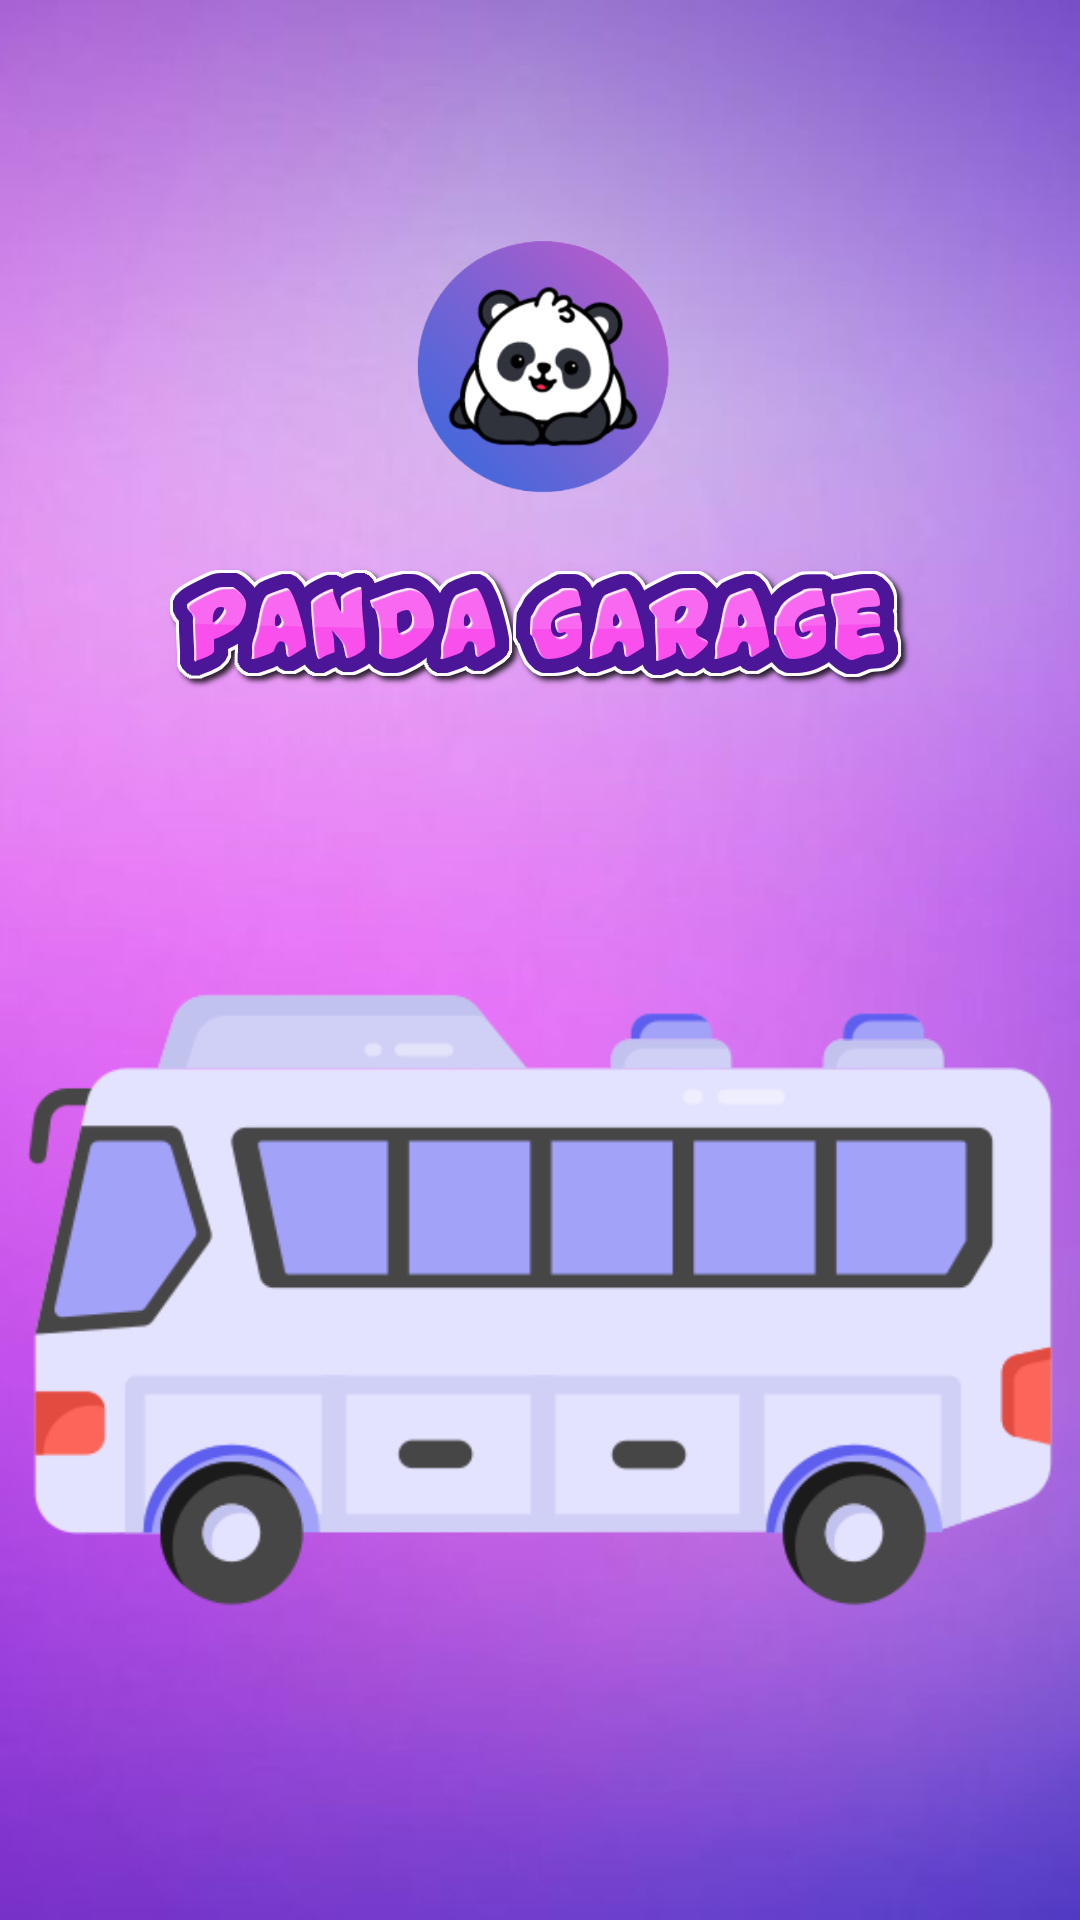

Reconstruct the res/layout file that produces this screen, plus the resources it refers to.
<!-- AndroidManifest.xml: application theme Theme.DatVeXe -->
<!-- res/layout/activity_login.xml -->
<?xml version="1.0" encoding="utf-8"?>
<androidx.constraintlayout.widget.ConstraintLayout xmlns:android="http://schemas.android.com/apk/res/android"
    xmlns:app="http://schemas.android.com/apk/res-auto"
    xmlns:tools="http://schemas.android.com/tools"
    android:layout_width="match_parent"
    android:layout_height="match_parent"
    tools:context=".LoginActivity">

    <ImageView
        android:id="@+id/imageView2"
        android:layout_width="418dp"
        android:layout_height="225dp"
        android:scaleType="centerCrop"
        android:src="@drawable/bg"
        app:layout_constraintBottom_toBottomOf="parent"
        app:layout_constraintEnd_toEndOf="parent"
        app:layout_constraintHeight_percent=".27"
        app:layout_constraintStart_toStartOf="parent"
        app:layout_constraintTop_toTopOf="parent"
        app:layout_constraintVertical_bias="0" />

    <androidx.constraintlayout.widget.ConstraintLayout
        android:id="@+id/constraintLayout"
        android:layout_width="match_parent"
        android:layout_height="0dp"
        android:background="@drawable/view_bg"
        app:layout_constraintBottom_toBottomOf="parent"
        app:layout_constraintEnd_toEndOf="parent"
        app:layout_constraintHeight_percent=".78"
        app:layout_constraintHorizontal_bias="1.0"
        app:layout_constraintStart_toStartOf="parent"
        app:layout_constraintTop_toTopOf="parent"
        app:layout_constraintVertical_bias="1.0">

        <TextView
            android:id="@+id/textView2"
            android:layout_width="wrap_content"
            android:layout_height="wrap_content"
            android:text="ĐĂNG NHẬP"
            android:textColor="@color/purple_500"
            android:textSize="30dp"
            android:textStyle="bold"
            app:layout_constraintBottom_toBottomOf="parent"
            app:layout_constraintEnd_toEndOf="parent"
            app:layout_constraintHorizontal_bias="0.497"
            app:layout_constraintStart_toStartOf="parent"
            app:layout_constraintTop_toTopOf="parent"
            app:layout_constraintVertical_bias="0.047" />

        <EditText
            android:id="@+id/txtTenDangNhap_login"
            android:layout_width="0dp"
            android:layout_height="wrap_content"
            android:background="@drawable/edit_text_bg"
            android:hint="Nhập tên đăng nhập"
            android:paddingLeft="20dp"
            android:paddingTop="10dp"
            android:paddingBottom="10dp"
            app:layout_constraintBottom_toBottomOf="parent"
            app:layout_constraintEnd_toEndOf="parent"
            app:layout_constraintHorizontal_bias=".5"
            app:layout_constraintVertical_bias=".15"
            app:layout_constraintStart_toStartOf="parent"
            app:layout_constraintTop_toBottomOf="@+id/textView2"
            app:layout_constraintWidth_percent=".8"/>

        <EditText
            android:id="@+id/txtMatKhau_login"
            android:layout_width="0dp"
            android:layout_height="wrap_content"
            android:background="@drawable/edit_text_bg"
            android:hint="Nhập tên đăng nhập"
            android:paddingLeft="20dp"
            android:paddingTop="10dp"
            android:paddingBottom="10dp"
            android:password="true"
            app:layout_constraintBottom_toBottomOf="parent"
            app:layout_constraintEnd_toEndOf="parent"
            app:layout_constraintHorizontal_bias=".5"
            app:layout_constraintVertical_bias=".1"
            app:layout_constraintStart_toStartOf="parent"
            app:layout_constraintTop_toBottomOf="@+id/txtTenDangNhap_login"
            app:layout_constraintWidth_percent=".8"/>

        <Button
            android:id="@+id/btnDangNhap"
            android:layout_width="0dp"
            android:layout_height="wrap_content"
            android:background="@drawable/btn_click"
            android:text="ĐĂNG NHẬP"
            android:textColor="@color/white"
            android:textSize="16sp"
            android:textStyle="bold"
            app:layout_constraintBottom_toBottomOf="parent"
            app:layout_constraintEnd_toEndOf="parent"
            app:layout_constraintStart_toStartOf="parent"
            app:layout_constraintTop_toBottomOf="@+id/txtMatKhau_login"
            app:layout_constraintWidth_percent=".8"
            app:layout_constraintVertical_bias=".2"/>

        <TextView
            android:id="@+id/tvSignup"
            android:layout_width="wrap_content"
            android:layout_height="wrap_content"
            android:text="Đăng ký tài khoản tại đây"
            android:textSize="14dp"
            app:layout_constraintBottom_toBottomOf="parent"
            app:layout_constraintEnd_toEndOf="parent"
            app:layout_constraintStart_toStartOf="parent"
            app:layout_constraintTop_toBottomOf="@+id/btnDangNhap" />

    </androidx.constraintlayout.widget.ConstraintLayout>

    <ImageView
        android:id="@+id/imageView"
        android:layout_width="60dp"
        android:layout_height="60dp"
        android:src="@drawable/logo"
        app:layout_constraintBottom_toTopOf="@+id/constraintLayout"
        app:layout_constraintEnd_toEndOf="parent"
        app:layout_constraintStart_toStartOf="parent"
        app:layout_constraintTop_toTopOf="parent"
        app:layout_constraintVertical_bias=".3" />

    <TextView
        android:layout_width="wrap_content"
        android:layout_height="wrap_content"
        android:text="Nhà xe PanDa xin kính chào"
        android:textColor="@color/white"
        android:textSize="16sp"
        android:textStyle="bold"
        app:layout_constraintBottom_toTopOf="@+id/constraintLayout"
        app:layout_constraintEnd_toEndOf="parent"
        app:layout_constraintStart_toStartOf="parent"
        app:layout_constraintTop_toBottomOf="@+id/imageView"
        app:layout_constraintVertical_bias=".2" />


    <ImageView
        android:id="@+id/img_bg"
        android:layout_width="wrap_content"
        android:layout_height="wrap_content"
        android:scaleType="centerCrop"
        android:src="@drawable/main_bg"
        app:layout_constraintBottom_toBottomOf="parent"
        app:layout_constraintEnd_toEndOf="parent"
        app:layout_constraintHorizontal_bias="0.0"
        app:layout_constraintStart_toStartOf="parent"
        app:layout_constraintTop_toTopOf="parent"
        app:layout_constraintVertical_bias="0.0" />

    <ImageView
        android:id="@+id/logo"
        android:layout_width="110dp"
        android:layout_height="110dp"
        android:src="@drawable/logo"
        app:layout_constraintBottom_toBottomOf="parent"
        app:layout_constraintEnd_toEndOf="parent"
        app:layout_constraintHorizontal_bias="0.498"
        app:layout_constraintStart_toStartOf="parent"
        app:layout_constraintTop_toTopOf="parent"
        app:layout_constraintVertical_bias="0.128" />

    <ImageView
        android:id="@+id/ten_bg"
        android:layout_width="250dp"
        android:layout_height="60dp"
        android:src="@drawable/ten_bg"
        app:layout_constraintBottom_toBottomOf="parent"
        app:layout_constraintEnd_toEndOf="parent"
        app:layout_constraintHorizontal_bias="0.496"
        app:layout_constraintStart_toStartOf="parent"
        app:layout_constraintTop_toBottomOf="@+id/logo"
        app:layout_constraintVertical_bias="0.0" />

    <ImageView
        android:id="@+id/img_bus"
        android:layout_width="602dp"
        android:layout_height="354dp"
        android:src="@drawable/bus"
        app:layout_constraintBottom_toBottomOf="parent"
        app:layout_constraintEnd_toEndOf="parent"
        app:layout_constraintHorizontal_bias="0.502"
        app:layout_constraintStart_toStartOf="parent"
        app:layout_constraintTop_toBottomOf="@+id/ten_bg"
        app:layout_constraintVertical_bias="0.385" />



</androidx.constraintlayout.widget.ConstraintLayout>
<!-- resources referenced by this layout -->
<resources>
  <color name="purple_500">#FF6200EE</color>
  <color name="white">#FFFFFFFF</color>
  <!-- drawable bg: jpg bitmap (drawable, 30114 bytes) -->
  <!-- drawable btn_click (drawable-v24) -->
  <?xml version="1.0" encoding="utf-8"?>
  <selector xmlns:android="http://schemas.android.com/apk/res/android">
  
      <item android:state_pressed="false">
          <shape>
              <gradient android:startColor="@color/purple_300" android:endColor="@color/purple_500" android:angle="45"/>
              <corners android:radius="20dp"/>
          </shape>
      </item>
  
      <item android:state_pressed="true">
          <shape>
              <solid android:color="@color/Xam_xanh"/>
              <corners android:radius="20dp"/>
          </shape>
      </item>
  
  </selector>
  <!-- drawable bus: png bitmap (drawable, 22985 bytes) -->
  <!-- drawable edit_text_bg (drawable-v24) -->
  <?xml version="1.0" encoding="utf-8"?>
  <shape xmlns:android="http://schemas.android.com/apk/res/android">
  
      <corners android:radius="20dp"/>
  
      <stroke android:width="2dp"
          android:color="@color/purple_500"/>
  
  </shape>
  <!-- drawable logo: png bitmap (drawable, 55776 bytes) -->
  <!-- drawable main_bg: jpg bitmap (drawable, 23110 bytes) -->
  <!-- drawable ten_bg: png bitmap (drawable, 42092 bytes) -->
  <style name="Theme.DatVeXe" parent="Theme.AppCompat.Light.DarkActionBar">
          
          <item name="colorPrimary">@color/purple_500</item>
          <item name="colorPrimaryDark">@color/purple_700</item>
          <item name="colorAccent">@color/teal_200</item>
          <item name="windowNoTitle">true</item>
          
      </style>
  <color name="purple_300">#E65EED</color>
  <color name="Xam_xanh">#4F5D73</color>
  <color name="purple_700">#FF3700B3</color>
  <color name="teal_200">#FF03DAC5</color>
</resources>
